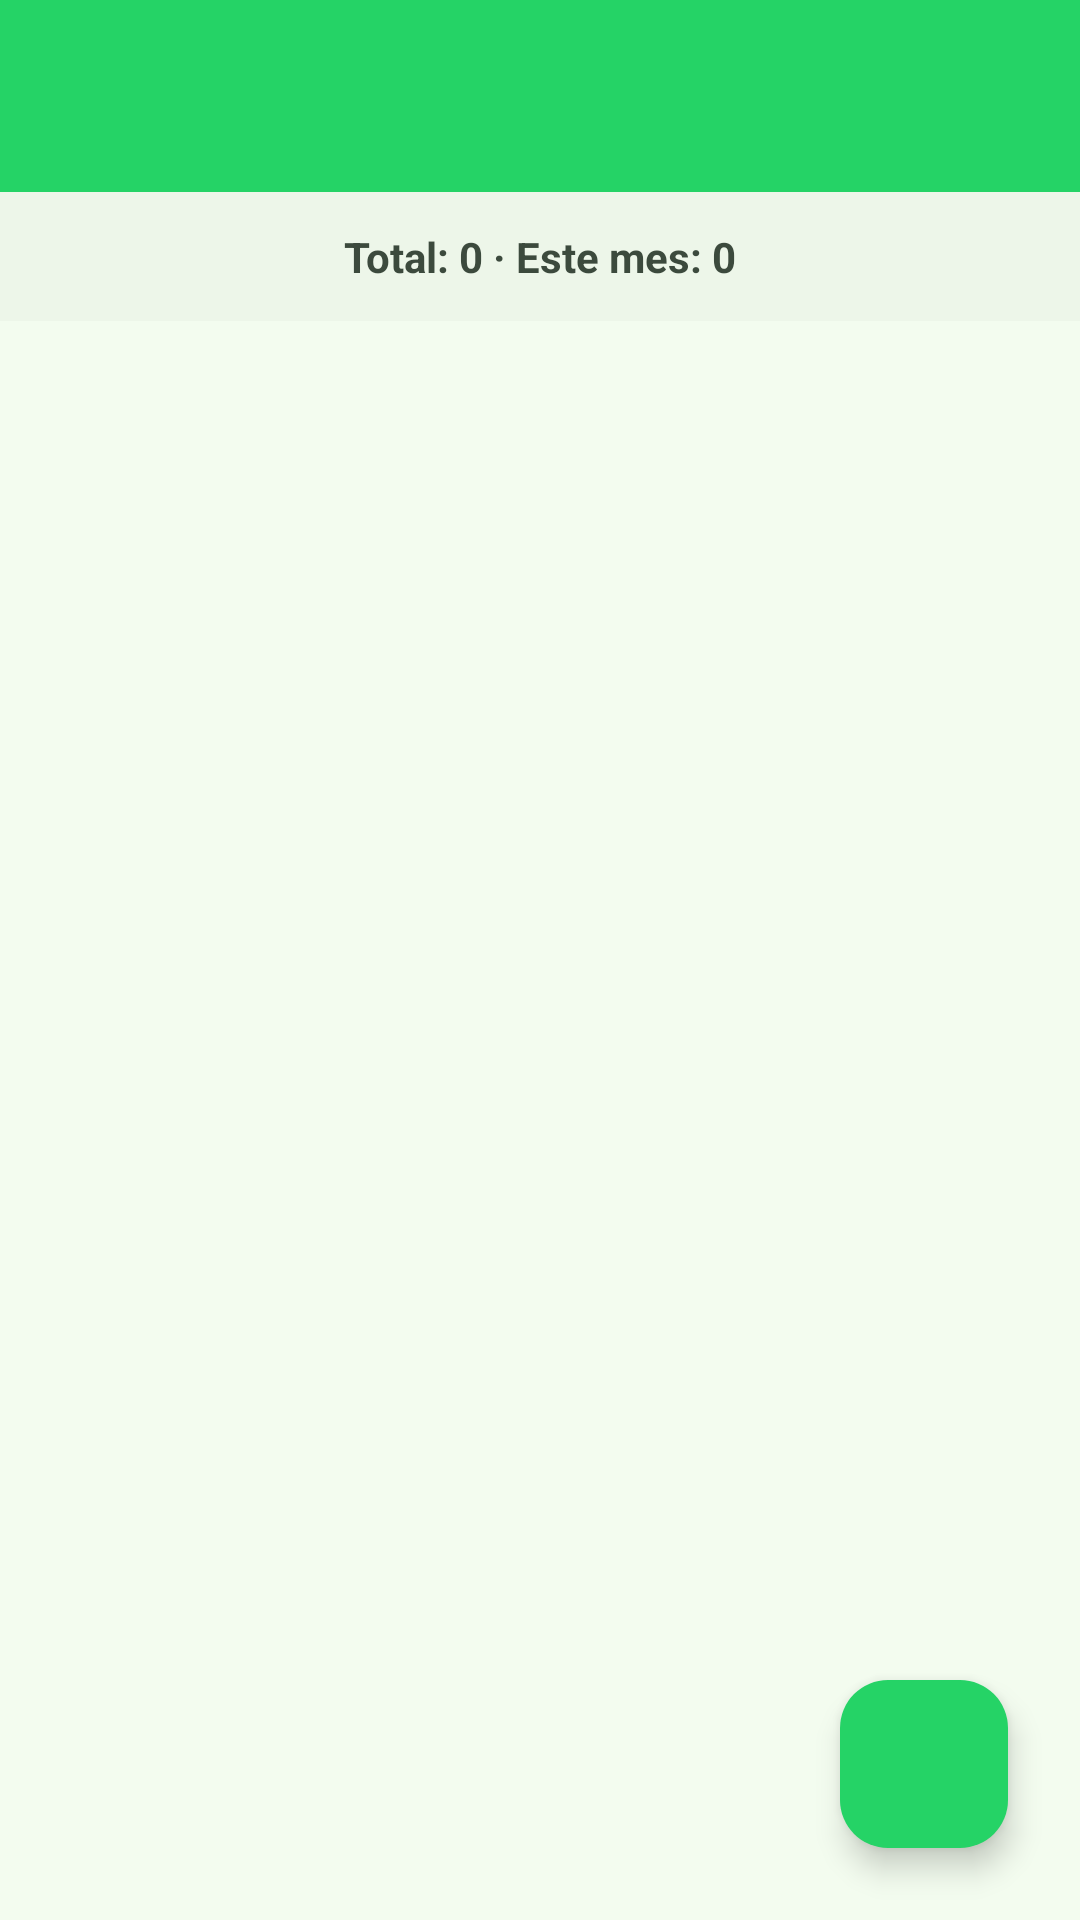

Produce the Android XML layout that renders to this screen, including the resource entries it uses.
<!-- AndroidManifest.xml: application theme Theme.StyleAeternumCRM -->
<!-- res/layout/activity_main.xml -->
<?xml version="1.0" encoding="utf-8"?>
<androidx.drawerlayout.widget.DrawerLayout
    xmlns:android="http://schemas.android.com/apk/res/android"
    xmlns:app="http://schemas.android.com/apk/res-auto"
    android:id="@+id/drawer_layout"
    android:layout_width="match_parent"
    android:layout_height="match_parent"
    android:fitsSystemWindows="true">

    
    <androidx.coordinatorlayout.widget.CoordinatorLayout
        android:layout_width="match_parent"
        android:layout_height="match_parent"
        android:background="@color/bg_surface">

        <com.google.android.material.appbar.AppBarLayout
            android:layout_width="match_parent"
            android:layout_height="wrap_content">
            <androidx.appcompat.widget.Toolbar
                android:id="@+id/toolbar"
                android:layout_width="match_parent"
                android:layout_height="?attr/actionBarSize"
                android:background="@color/wa_green"
                app:titleTextColor="@color/white"/>
        </com.google.android.material.appbar.AppBarLayout>

        <LinearLayout
            android:layout_width="match_parent"
            android:layout_height="match_parent"
            android:orientation="vertical"
            app:layout_behavior="@string/appbar_scrolling_view_behavior">

            <TextView
                android:id="@+id/tv_counter"
                android:layout_width="match_parent"
                android:layout_height="wrap_content"
                android:background="@color/surface_container_low"
                android:padding="12dp"
                android:text="Total: 0 · Este mes: 0"
                android:textColor="@color/text_secondary"
                android:textSize="14sp"
                android:textStyle="bold"
                android:gravity="center" />

            <androidx.recyclerview.widget.RecyclerView
                android:id="@+id/rv_contacts"
                android:layout_width="match_parent"
                android:layout_height="match_parent"
                android:padding="8dp"
                android:clipToPadding="false"
                android:paddingBottom="80dp"/>
        </LinearLayout>

        
        <com.google.android.material.floatingactionbutton.FloatingActionButton
            android:id="@+id/fab_export_csv"
            android:layout_width="wrap_content"
            android:layout_height="wrap_content"
            android:layout_gravity="bottom|end"
            android:layout_margin="24dp"
            app:srcCompat="@drawable/ic_download"
            app:tint="@color/white"
            app:backgroundTint="@color/wa_green"
            android:contentDescription="Exportar CSV"/>

    </androidx.coordinatorlayout.widget.CoordinatorLayout>

    
    <com.google.android.material.navigation.NavigationView
        android:id="@+id/nav_view"
        android:layout_width="280dp"
        android:layout_height="match_parent"
        android:layout_gravity="start"
        android:background="@color/white"
        app:menu="@menu/drawer_menu"
        app:itemTextColor="@color/text_primary"
        app:itemIconTint="@color/wa_green"
        app:headerLayout="@layout/nav_header" />

</androidx.drawerlayout.widget.DrawerLayout>
<!-- res/layout/nav_header.xml (included above) -->
<?xml version="1.0" encoding="utf-8"?>
<LinearLayout
    xmlns:android="http://schemas.android.com/apk/res/android"
    android:layout_width="match_parent"
    android:layout_height="200dp"
    android:orientation="vertical"
    android:gravity="bottom"
    android:padding="24dp"
    android:background="@color/wa_green">

    <TextView
        android:layout_width="wrap_content"
        android:layout_height="wrap_content"
        android:text="🌟 Style Aeternum"
        android:textColor="@color/white"
        android:textSize="22sp"
        android:textStyle="bold"/>

    <TextView
        android:layout_width="wrap_content"
        android:layout_height="wrap_content"
        android:text="CRM Inteligente v2.0"
        android:textColor="#ccffffff"
        android:textSize="14sp"
        android:layout_marginTop="4dp"/>

</LinearLayout>
<!-- resources referenced by this layout -->
<resources>
  <color name="bg_surface">#f3fcef</color>
  <color name="surface_container_low">#edf6e9</color>
  <color name="text_primary">#151e16</color>
  <color name="text_secondary">#3c4a3d</color>
  <color name="wa_green">#25D366</color>
  <color name="white">#FFFFFF</color>
  <style name="Theme.StyleAeternumCRM" parent="Theme.Material3.Light.NoActionBar">
          <item name="colorPrimary">@color/wa_green</item>
          <item name="colorPrimaryVariant">@color/wa_green_dark</item>
          <item name="colorOnPrimary">@color/white</item>
          <item name="android:windowBackground">@color/bg_surface</item>
          <item name="colorSurface">@color/bg_surface</item>
          <item name="colorOnSurface">@color/text_primary</item>
          <item name="android:statusBarColor">@color/wa_green_dark</item>
          
          <item name="android:popupMenuStyle">@style/PopupMenuStyle</item>
          <item name="popupMenuStyle">@style/PopupMenuStyle</item>
      </style>
  <color name="wa_green_dark">#006d2f</color>
  <style name="PopupMenuStyle" parent="Widget.AppCompat.PopupMenu">
          <item name="android:popupBackground">@color/white</item>
          <item name="android:textColor">@color/text_primary</item>
      </style>
</resources>
